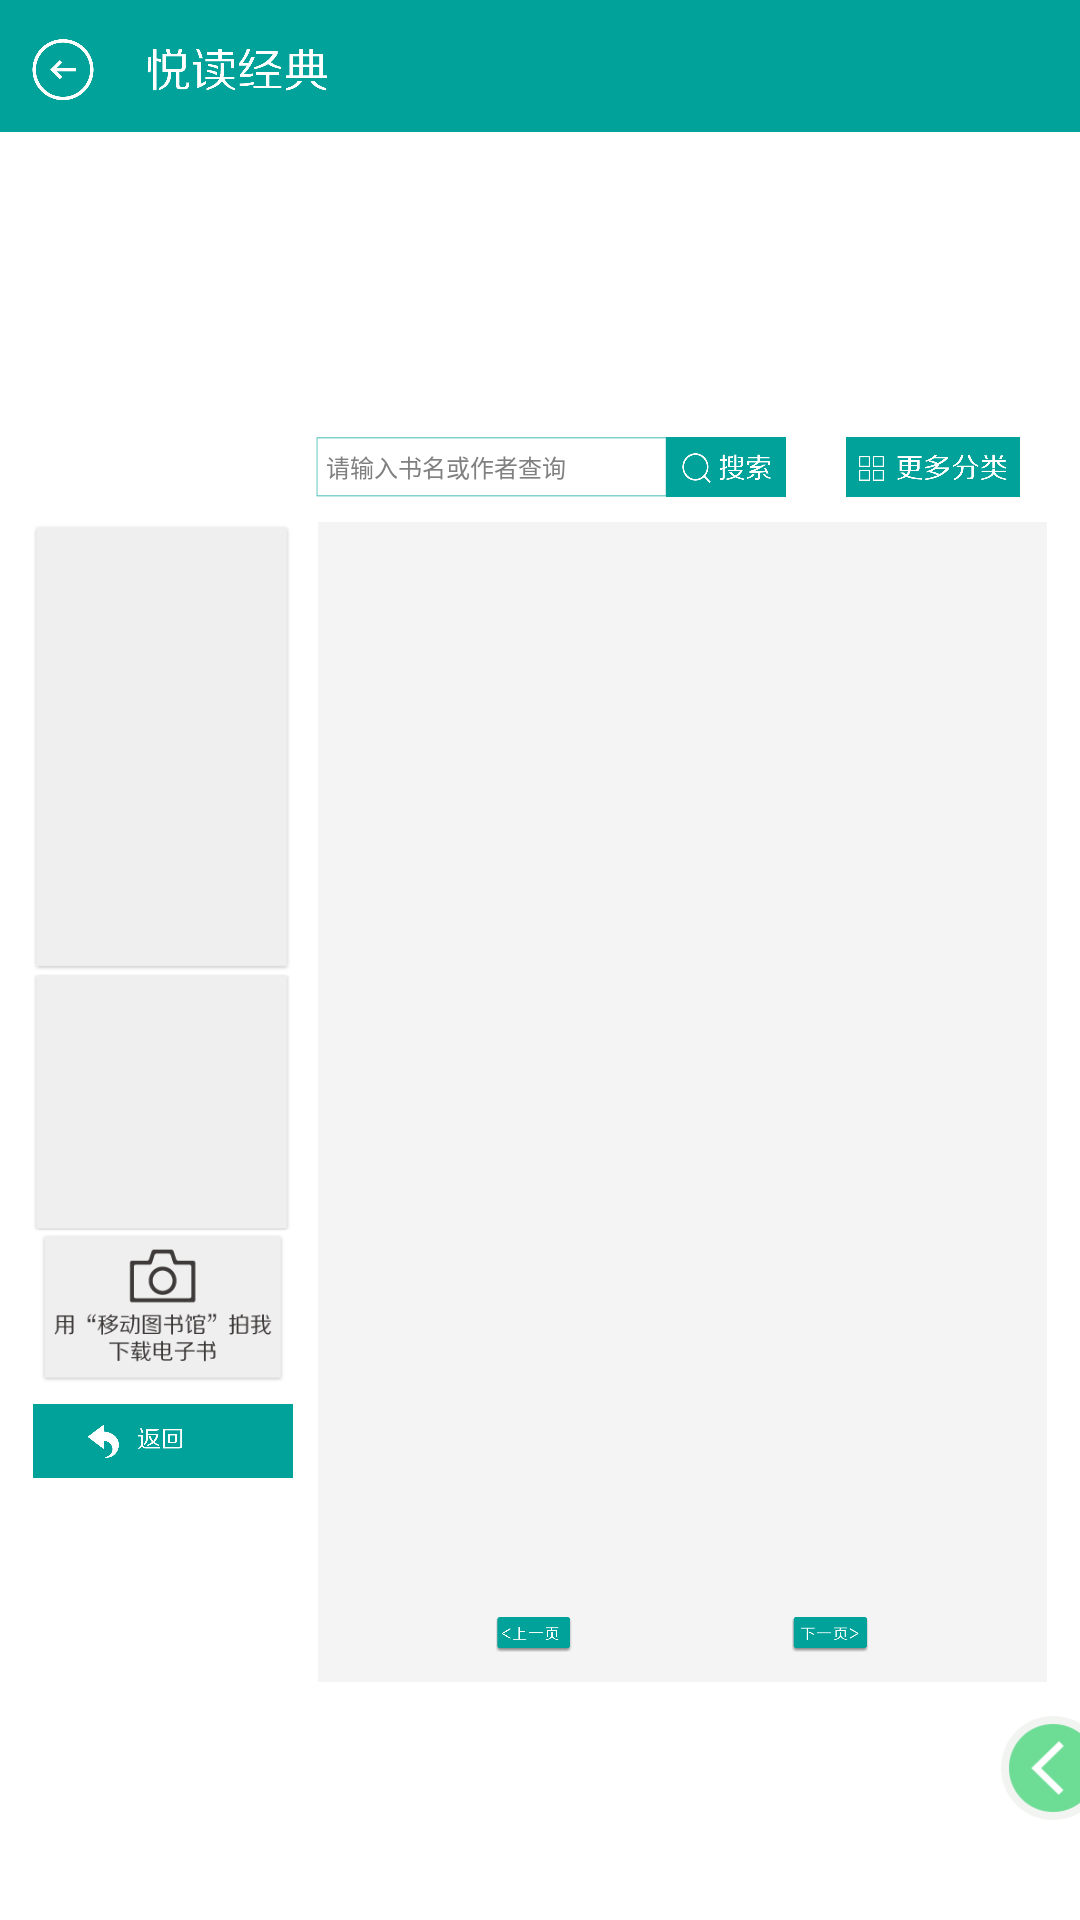

This screen was rendered from an Android layout file. Write that file and the resources it references.
<!-- AndroidManifest.xml: application theme AppTheme -->
<!-- res/layout/book_tread.xml -->
<?xml version="1.0" encoding="utf-8"?>
<FrameLayout xmlns:android="http://schemas.android.com/apk/res/android"
    android:layout_width="match_parent"
    android:layout_height="match_parent"
    android:layout_gravity="center_horizontal" >

    <LinearLayout
        android:layout_width="match_parent"
        android:layout_height="match_parent"
        android:background="@drawable/activebg"
        android:orientation="vertical" >

        <RelativeLayout
            android:layout_width="match_parent"
            android:layout_height="132px"
            android:background="@drawable/yuedujingdian_01" >

            <Button
                android:id="@+id/bookt_back"
                android:layout_width="132px"
                android:layout_height="132px"
                android:layout_alignParentLeft="true"
                android:background="@android:color/transparent" />
        </RelativeLayout>

        <GridView
            android:id="@+id/bookt_topgrid"
            android:layout_width="960px"
            android:layout_height="260px"
            android:layout_gravity="center_horizontal"
            android:layout_marginTop="20px"
            android:horizontalSpacing="25px"
            android:numColumns="4"
            android:verticalSpacing="20px" >
        </GridView>
        
        
        <RelativeLayout
            android:layout_width="960px"
            android:layout_height="60px"
            android:layout_gravity="center_horizontal"
            android:layout_marginTop="25px"
            android:focusable="true"
            android:focusableInTouchMode="true" >

            <Button
                android:id="@+id/ss_btn"
                android:layout_width="120px"
                android:layout_height="60px"
                android:layout_alignParentTop="true"
                android:layout_marginRight="20dp"
                android:layout_toLeftOf="@+id/more_btn"
                android:background="@drawable/yuedujingdian_19" />

            <EditText
                android:id="@+id/suosuo_edit"
                android:layout_width="350px"
                android:layout_height="60px"
                android:layout_alignParentTop="true"
                android:layout_toLeftOf="@+id/ss_btn"
                android:background="@drawable/sousuodikuang"
                android:ems="10"
                android:hint="请输入书名或作者查询"
                android:paddingLeft="10px"
                android:singleLine="true"
                android:textSize="24px" />

            <Button
                android:id="@+id/more_btn"
                android:layout_width="174px"
                android:layout_height="60px"
                android:layout_alignParentRight="true"
                android:layout_alignParentTop="true"
                android:background="@drawable/yuedujingdian_20" />
        </RelativeLayout>

        <LinearLayout
            android:layout_width="match_parent"
            android:layout_height="wrap_content"
            android:layout_marginTop="25px"
            android:gravity="center_horizontal"
            android:orientation="horizontal" >

            <LinearLayout
                android:layout_width="260px"
                android:layout_height="wrap_content"
                android:orientation="vertical" >

                <LinearLayout
                    android:layout_width="260px"
                    android:layout_height="450px"
                    android:background="@drawable/ditu2"
                    android:orientation="vertical" >

                    <ImageView
                        android:id="@+id/content_img"
                        android:layout_width="260px"
                        android:layout_height="317px"
                        android:layout_marginTop="20px" />

                    <TextView
                        android:id="@+id/content_bookname"
                        android:layout_width="wrap_content"
                        android:layout_height="wrap_content"
                        android:layout_gravity="center_horizontal"
                        android:layout_marginTop="20px"
                        android:textColor="#3e3a39"
                        android:textSize="15px" />

                    <TextView
                        android:id="@+id/content_author"
                        android:layout_width="wrap_content"
                        android:layout_height="wrap_content"
                        android:layout_gravity="center_horizontal"
                        android:layout_marginTop="20px"
                        android:textColor="#727171"
                        android:textSize="13px" />
                </LinearLayout>

                <LinearLayout
                    android:layout_width="260px"
                    android:layout_height="260px"
                    android:background="@drawable/ditu2" >

                    <ImageView
                        android:id="@+id/erweima"
                        android:layout_width="260px"
                        android:layout_height="260px"
                        android:padding="20px"
                        android:scaleType="fitXY" />
                </LinearLayout>

                <Button
                    android:layout_width="260px"
                    android:layout_height="152px"
                    android:background="@drawable/xiazaidianzishu" />

                <Button
                    android:id="@+id/test_txt"
                    android:layout_width="260px"
                    android:layout_height="74px"
                    android:layout_marginTop="20px"
                    android:visibility="gone" />

                <Button
                    android:id="@+id/test_pic"
                    android:layout_width="260px"
                    android:layout_height="74px"
                    android:layout_marginTop="20px"
                    android:background="@drawable/yuedujingdian23"
                    android:visibility="gone" />

                <Button
                    android:id="@+id/backt"
                    android:layout_width="260px"
                    android:layout_height="74px"
                    android:layout_marginTop="20px"
                    android:background="@drawable/yuedujingdian_22" />
            </LinearLayout>

            <LinearLayout
                android:layout_width="729px"
                android:layout_height="1160px"
                android:layout_marginLeft="25px"
                android:background="#f4f4f4"
                android:orientation="vertical" >

                <ImageView
                    android:id="@+id/ttitle"
                    android:layout_width="729px"
                    android:layout_height="65px" />

                <ScrollView
                    android:id="@+id/txt_sc"
                    android:layout_width="729px"
                    android:layout_height="1000px"
                    android:visibility="gone" >

                    <TextView
                        android:id="@+id/ttxt_c"
                        android:layout_width="729px"
                        android:layout_height="wrap_content"
                        android:background="#ffffff"
                        android:padding="20px"
                        android:textSize="17px" />
                </ScrollView>

                <ImageView
                    android:id="@+id/tpic_c"
                    android:layout_width="729px"
                    android:layout_height="1000px"
                    android:padding="20px" />

                <LinearLayout
                    android:layout_width="729px"
                    android:layout_height="wrap_content"
                    android:layout_marginTop="30px"
                    android:orientation="horizontal" >

                    <Button
                        android:id="@+id/uppage"
                        android:layout_width="76px"
                        android:layout_height="35px"
                        android:layout_marginLeft="178px"
                        android:background="@drawable/yuedujingdian_25" >
                    </Button>

                    <Button
                        android:id="@+id/downpage"
                        android:layout_width="76px"
                        android:layout_height="35px"
                        android:layout_marginLeft="220px"
                        android:background="@drawable/yuedujingdian_26" >
                    </Button>
                </LinearLayout>
            </LinearLayout>
        </LinearLayout>
    </LinearLayout>

        <RelativeLayout
        android:layout_width="wrap_content"
        android:layout_height="wrap_content"
        android:layout_gravity="bottom"
        android:layout_marginBottom="100px"
        android:orientation="vertical" >

        <Button
            android:id="@+id/remain_hide"
            android:layout_width="79px"
            android:layout_height="104px"
            android:layout_alignParentRight="true"
            android:background="@drawable/remain_hide"
            android:visibility="visible" />
    </RelativeLayout>

    <RelativeLayout
        android:id="@+id/remain_layout"
        android:layout_width="fill_parent"
        android:layout_height="fill_parent"
        android:gravity="bottom"
        android:layout_marginBottom="100px"
        android:orientation="vertical" 
         android:visibility="gone"
        >

        <LinearLayout
            android:layout_width="258px"
            android:layout_height="104px"
            android:layout_alignParentRight="true"
            android:background="@drawable/remain_all"
           >
            <Button 
                android:id="@+id/remain_all"
                android:layout_width="104px"
                android:layout_height="104px"
                android:background="@android:color/transparent"
                />
             <Button 
                android:id="@+id/remain_ret"
                android:layout_width="104px"
                android:layout_height="104px"
                android:layout_marginLeft="50px"
                android:background="@android:color/transparent"
                />
        </LinearLayout>
    </RelativeLayout>

</FrameLayout>
<!-- resources referenced by this layout -->
<resources>
  <!-- drawable ditu2: png bitmap (drawable-xhdpi, 1929 bytes) -->
  <!-- drawable remain_all: png bitmap (drawable-xxhdpi, 9894 bytes) -->
  <!-- drawable remain_hide: png bitmap (drawable-xxhdpi, 4364 bytes) -->
  <!-- drawable sousuodikuang: png bitmap (drawable-xhdpi, 367 bytes) -->
  <!-- drawable xiazaidianzishu: png bitmap (drawable-xhdpi, 6619 bytes) -->
  <!-- drawable yuedujingdian23: png bitmap (drawable-xhdpi, 5078 bytes) -->
  <!-- drawable yuedujingdian_01: png bitmap (drawable-xhdpi, 12928 bytes) -->
  <!-- drawable yuedujingdian_19: png bitmap (drawable-xhdpi, 3722 bytes) -->
  <!-- drawable yuedujingdian_20: png bitmap (drawable-xhdpi, 4105 bytes) -->
  <!-- drawable yuedujingdian_22: png bitmap (drawable-xhdpi, 3644 bytes) -->
  <!-- drawable yuedujingdian_25: png bitmap (drawable-xxhdpi, 8466 bytes) -->
  <!-- drawable yuedujingdian_26: png bitmap (drawable-xhdpi, 3412 bytes) -->
  <style name="AppTheme" parent="AppBaseTheme">
          
      </style>
  <style name="AppBaseTheme" parent="android:Theme.Light">
          
      </style>
</resources>
